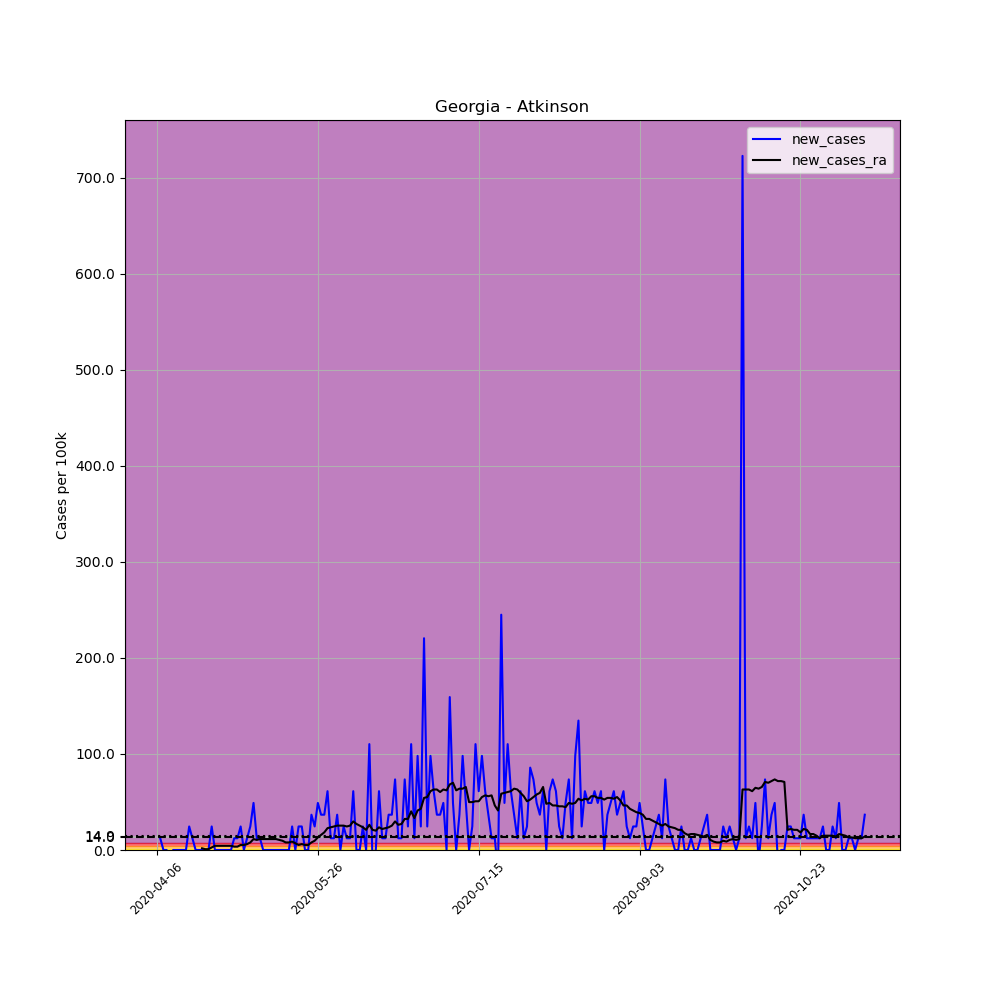

Values plotted in this chart, from the file beside it:
, date, county, state, fips, cases, deaths, COUNTY, STNAME, CTYNAME, POPESTIMATE2019, per_100k, new_cases, new_cases_ra
568316, 2020-04-06, Atkinson, Georgia, 13003, 3, 0, 3, Georgia, Atkinson, 8165, 36.74, , 
568317, 2020-04-07, Atkinson, Georgia, 13003, 4, 0, 3, Georgia, Atkinson, 8165, 48.99, 12.25, 
568318, 2020-04-08, Atkinson, Georgia, 13003, 4, 0, 3, Georgia, Atkinson, 8165, 48.99, 0.0, 
568319, 2020-04-09, Atkinson, Georgia, 13003, 4, 0, 3, Georgia, Atkinson, 8165, 48.99, 0.0, 
568320, 2020-04-10, Atkinson, Georgia, 13003, 2, 0, 3, Georgia, Atkinson, 8165, 24.49, -24.49, 
568321, 2020-04-11, Atkinson, Georgia, 13003, 2, 0, 3, Georgia, Atkinson, 8165, 24.49, 0.0, 
568322, 2020-04-12, Atkinson, Georgia, 13003, 2, 0, 3, Georgia, Atkinson, 8165, 24.49, 0.0, 
568323, 2020-04-13, Atkinson, Georgia, 13003, 2, 0, 3, Georgia, Atkinson, 8165, 24.49, 0.0, 
568324, 2020-04-14, Atkinson, Georgia, 13003, 2, 0, 3, Georgia, Atkinson, 8165, 24.49, 0.0, 
568325, 2020-04-15, Atkinson, Georgia, 13003, 2, 0, 3, Georgia, Atkinson, 8165, 24.49, 0.0, 
568326, 2020-04-16, Atkinson, Georgia, 13003, 4, 0, 3, Georgia, Atkinson, 8165, 48.99, 24.49, 
568327, 2020-04-17, Atkinson, Georgia, 13003, 5, 0, 3, Georgia, Atkinson, 8165, 61.24, 12.25, 
568328, 2020-04-18, Atkinson, Georgia, 13003, 5, 0, 3, Georgia, Atkinson, 8165, 61.24, 0.0, 
568329, 2020-04-19, Atkinson, Georgia, 13003, 5, 0, 3, Georgia, Atkinson, 8165, 61.24, 0.0, 
568330, 2020-04-20, Atkinson, Georgia, 13003, 5, 0, 3, Georgia, Atkinson, 8165, 61.24, 0.0, 1.75
568331, 2020-04-21, Atkinson, Georgia, 13003, 5, 0, 3, Georgia, Atkinson, 8165, 61.24, 0.0, 0.8748
568332, 2020-04-22, Atkinson, Georgia, 13003, 5, 0, 3, Georgia, Atkinson, 8165, 61.24, 0.0, 0.8748
568333, 2020-04-23, Atkinson, Georgia, 13003, 7, 0, 3, Georgia, Atkinson, 8165, 85.73, 24.49, 2.624
568334, 2020-04-24, Atkinson, Georgia, 13003, 7, 0, 3, Georgia, Atkinson, 8165, 85.73, 0.0, 4.374
568335, 2020-04-25, Atkinson, Georgia, 13003, 7, 0, 3, Georgia, Atkinson, 8165, 85.73, 0.0, 4.374
568336, 2020-04-26, Atkinson, Georgia, 13003, 7, 0, 3, Georgia, Atkinson, 8165, 85.73, 0.0, 4.374
568337, 2020-04-27, Atkinson, Georgia, 13003, 7, 0, 3, Georgia, Atkinson, 8165, 85.73, 0.0, 4.374
568338, 2020-04-28, Atkinson, Georgia, 13003, 7, 0, 3, Georgia, Atkinson, 8165, 85.73, 0.0, 4.374
568339, 2020-04-29, Atkinson, Georgia, 13003, 7, 1, 3, Georgia, Atkinson, 8165, 85.73, 0.0, 4.374
568340, 2020-04-30, Atkinson, Georgia, 13003, 8, 1, 3, Georgia, Atkinson, 8165, 97.98, 12.25, 3.499
568341, 2020-05-01, Atkinson, Georgia, 13003, 9, 1, 3, Georgia, Atkinson, 8165, 110.2, 12.25, 3.499
568342, 2020-05-02, Atkinson, Georgia, 13003, 11, 1, 3, Georgia, Atkinson, 8165, 134.7, 24.49, 5.249
568343, 2020-05-03, Atkinson, Georgia, 13003, 11, 1, 3, Georgia, Atkinson, 8165, 134.7, 0.0, 5.249
568344, 2020-05-04, Atkinson, Georgia, 13003, 12, 1, 3, Georgia, Atkinson, 8165, 147, 12.25, 6.124
568345, 2020-05-05, Atkinson, Georgia, 13003, 14, 1, 3, Georgia, Atkinson, 8165, 171.5, 24.49, 7.873
568346, 2020-05-06, Atkinson, Georgia, 13003, 18, 1, 3, Georgia, Atkinson, 8165, 220.5, 48.99, 11.37
568347, 2020-05-07, Atkinson, Georgia, 13003, 19, 1, 3, Georgia, Atkinson, 8165, 232.7, 12.25, 10.5
568348, 2020-05-08, Atkinson, Georgia, 13003, 20, 1, 3, Georgia, Atkinson, 8165, 244.9, 12.25, 11.37
568349, 2020-05-09, Atkinson, Georgia, 13003, 20, 1, 3, Georgia, Atkinson, 8165, 244.9, 0.0, 11.37
568350, 2020-05-10, Atkinson, Georgia, 13003, 20, 1, 3, Georgia, Atkinson, 8165, 244.9, 0.0, 11.37
568351, 2020-05-11, Atkinson, Georgia, 13003, 20, 1, 3, Georgia, Atkinson, 8165, 244.9, 0.0, 11.37
568352, 2020-05-12, Atkinson, Georgia, 13003, 20, 1, 3, Georgia, Atkinson, 8165, 244.9, 0.0, 11.37
568353, 2020-05-13, Atkinson, Georgia, 13003, 20, 2, 3, Georgia, Atkinson, 8165, 244.9, 0.0, 11.37
568354, 2020-05-14, Atkinson, Georgia, 13003, 20, 2, 3, Georgia, Atkinson, 8165, 244.9, 0.0, 10.5
568355, 2020-05-15, Atkinson, Georgia, 13003, 20, 2, 3, Georgia, Atkinson, 8165, 244.9, 0.0, 9.623
568356, 2020-05-16, Atkinson, Georgia, 13003, 20, 2, 3, Georgia, Atkinson, 8165, 244.9, 0.0, 7.873
568357, 2020-05-17, Atkinson, Georgia, 13003, 20, 2, 3, Georgia, Atkinson, 8165, 244.9, 0.0, 7.873
568358, 2020-05-18, Atkinson, Georgia, 13003, 22, 2, 3, Georgia, Atkinson, 8165, 269.4, 24.49, 8.748
568359, 2020-05-19, Atkinson, Georgia, 13003, 22, 2, 3, Georgia, Atkinson, 8165, 269.4, 0.0, 6.999
568360, 2020-05-20, Atkinson, Georgia, 13003, 24, 2, 3, Georgia, Atkinson, 8165, 293.9, 24.49, 5.249
568361, 2020-05-21, Atkinson, Georgia, 13003, 26, 2, 3, Georgia, Atkinson, 8165, 318.4, 24.49, 6.124
568362, 2020-05-22, Atkinson, Georgia, 13003, 26, 2, 3, Georgia, Atkinson, 8165, 318.4, 0.0, 5.249
568363, 2020-05-23, Atkinson, Georgia, 13003, 26, 2, 3, Georgia, Atkinson, 8165, 318.4, 0.0, 5.249
568364, 2020-05-24, Atkinson, Georgia, 13003, 29, 2, 3, Georgia, Atkinson, 8165, 355.2, 36.74, 7.873
568365, 2020-05-25, Atkinson, Georgia, 13003, 31, 2, 3, Georgia, Atkinson, 8165, 379.7, 24.49, 9.623
568366, 2020-05-26, Atkinson, Georgia, 13003, 35, 2, 3, Georgia, Atkinson, 8165, 428.7, 48.99, 13.12
568367, 2020-05-27, Atkinson, Georgia, 13003, 38, 2, 3, Georgia, Atkinson, 8165, 465.4, 36.74, 15.75
568368, 2020-05-28, Atkinson, Georgia, 13003, 41, 2, 3, Georgia, Atkinson, 8165, 502.1, 36.74, 18.37
568369, 2020-05-29, Atkinson, Georgia, 13003, 46, 2, 3, Georgia, Atkinson, 8165, 563.4, 61.24, 22.75
568370, 2020-05-30, Atkinson, Georgia, 13003, 47, 2, 3, Georgia, Atkinson, 8165, 575.6, 12.25, 23.62
568371, 2020-05-31, Atkinson, Georgia, 13003, 48, 2, 3, Georgia, Atkinson, 8165, 587.9, 12.25, 24.49
568372, 2020-06-01, Atkinson, Georgia, 13003, 51, 2, 3, Georgia, Atkinson, 8165, 624.6, 36.74, 25.37
568373, 2020-06-02, Atkinson, Georgia, 13003, 51, 2, 3, Georgia, Atkinson, 8165, 624.6, 0.0, 25.37
568374, 2020-06-03, Atkinson, Georgia, 13003, 53, 2, 3, Georgia, Atkinson, 8165, 649.1, 24.49, 25.37
568375, 2020-06-04, Atkinson, Georgia, 13003, 54, 2, 3, Georgia, Atkinson, 8165, 661.4, 12.25, 24.49
... 161 more rows
